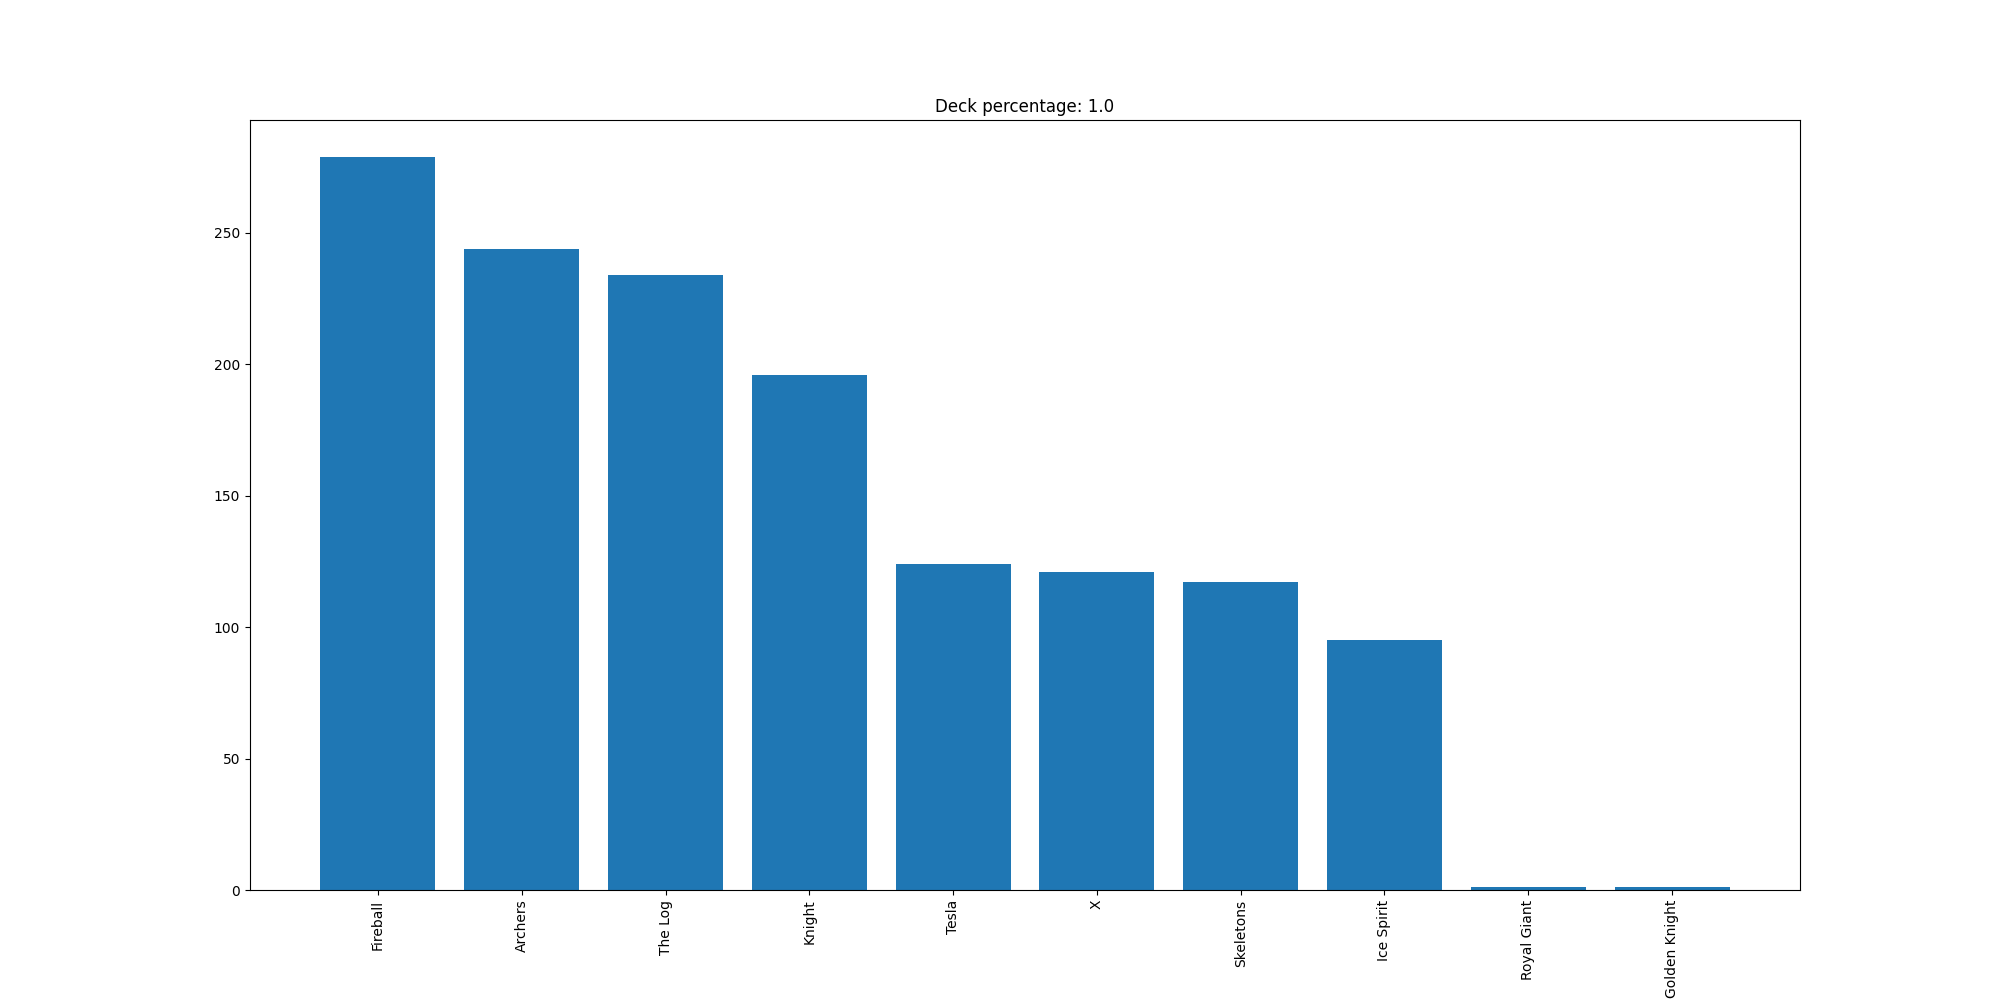

Data behind this chart, as committed beside it:
Fireball, 279
Archers, 244
The Log, 234
Knight, 196
Tesla, 124
X, 121
Skeletons, 117
Ice Spirit, 95
Royal Giant, 1
Golden Knight, 1
